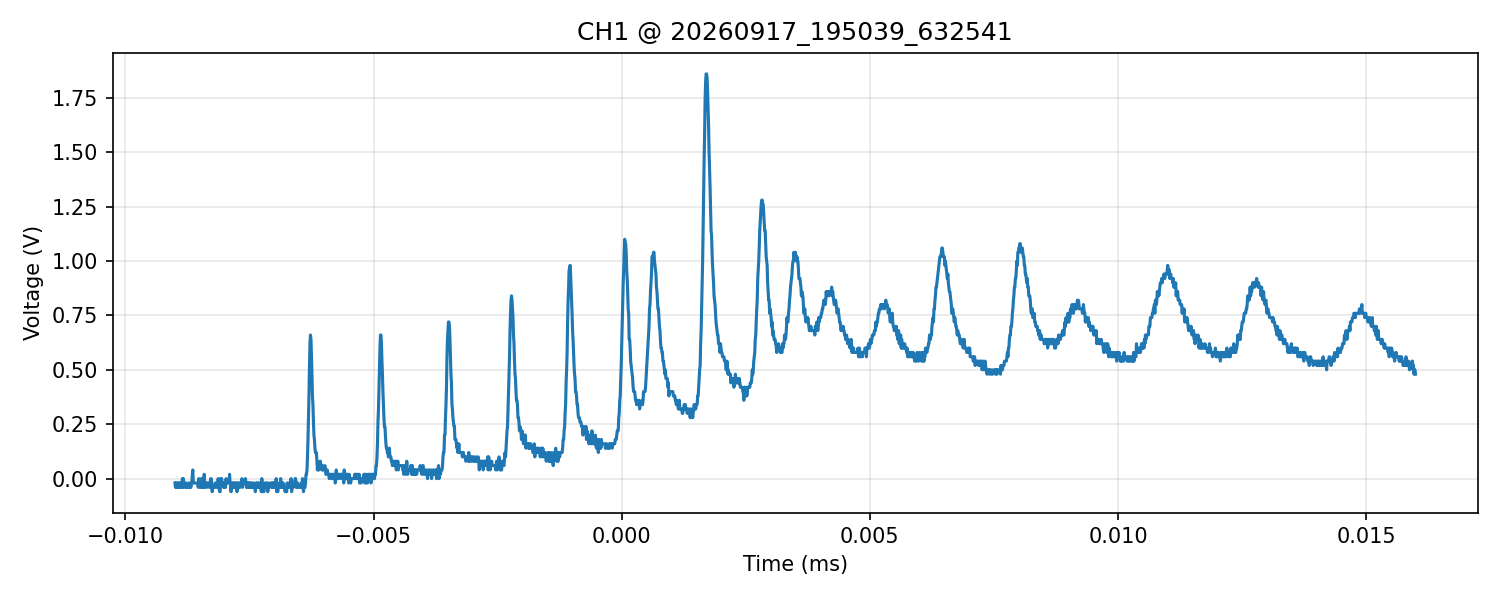

The file beside this chart, header and first rows:
time_s, voltage_V
-9.000000000000000228e-06, -2.000000000000000042e-02
-8.990000000000000324e-06, -4.000000000000000083e-02
-8.980000000000000419e-06, -2.000000000000000042e-02
-8.970000000000000515e-06, -4.000000000000000083e-02
-8.960000000000000611e-06, -4.000000000000000083e-02
-8.950000000000000707e-06, -2.000000000000000042e-02
-8.940000000000000802e-06, -4.000000000000000083e-02
-8.930000000000000898e-06, -2.000000000000000042e-02
-8.920000000000000994e-06, -4.000000000000000083e-02
-8.909999999999999396e-06, -2.000000000000000042e-02
-8.899999999999999491e-06, -4.000000000000000083e-02
-8.889999999999999587e-06, -2.000000000000000042e-02
-8.879999999999999683e-06, -4.000000000000000083e-02
-8.869999999999999779e-06, -4.000000000000000083e-02
-8.859999999999999874e-06, -4.000000000000000083e-02
-8.849999999999999970e-06, 0.000000000000000000e+00
-8.840000000000000066e-06, -4.000000000000000083e-02
-8.830000000000000162e-06, 0.000000000000000000e+00
-8.820000000000000257e-06, -2.000000000000000042e-02
-8.810000000000000353e-06, -2.000000000000000042e-02
-8.800000000000000449e-06, -4.000000000000000083e-02
-8.790000000000000545e-06, -4.000000000000000083e-02
-8.780000000000000640e-06, -4.000000000000000083e-02
-8.770000000000000736e-06, -2.000000000000000042e-02
-8.760000000000000832e-06, -4.000000000000000083e-02
-8.750000000000000928e-06, -4.000000000000000083e-02
-8.740000000000001023e-06, -4.000000000000000083e-02
-8.729999999999999425e-06, -4.000000000000000083e-02
-8.719999999999999521e-06, -2.000000000000000042e-02
-8.709999999999999616e-06, -4.000000000000000083e-02
-8.699999999999999712e-06, -4.000000000000000083e-02
-8.689999999999999808e-06, -2.000000000000000042e-02
-8.679999999999999904e-06, -4.000000000000000083e-02
-8.669999999999999999e-06, -2.000000000000000042e-02
-8.660000000000000095e-06, -2.000000000000000042e-02
-8.650000000000000191e-06, 2.000000000000000042e-02
-8.640000000000000287e-06, 4.000000000000000083e-02
-8.630000000000000382e-06, -2.000000000000000042e-02
-8.620000000000000478e-06, -2.000000000000000042e-02
-8.610000000000000574e-06, -2.000000000000000042e-02
-8.600000000000000670e-06, -2.000000000000000042e-02
-8.590000000000000765e-06, -2.000000000000000042e-02
-8.580000000000000861e-06, -2.000000000000000042e-02
-8.570000000000000957e-06, -2.000000000000000042e-02
-8.559999999999999359e-06, -2.000000000000000042e-02
-8.549999999999999454e-06, -2.000000000000000042e-02
-8.539999999999999550e-06, -2.000000000000000042e-02
-8.529999999999999646e-06, -4.000000000000000083e-02
-8.519999999999999742e-06, 0.000000000000000000e+00
-8.509999999999999837e-06, -2.000000000000000042e-02
-8.499999999999999933e-06, -2.000000000000000042e-02
-8.490000000000000029e-06, -4.000000000000000083e-02
-8.480000000000000124e-06, -4.000000000000000083e-02
-8.470000000000000220e-06, 0.000000000000000000e+00
-8.460000000000000316e-06, 0.000000000000000000e+00
-8.450000000000000412e-06, -4.000000000000000083e-02
-8.440000000000000507e-06, -2.000000000000000042e-02
-8.430000000000000603e-06, -4.000000000000000083e-02
-8.420000000000000699e-06, -2.000000000000000042e-02
-8.410000000000000795e-06, 2.000000000000000042e-02
... 2,440 more rows
